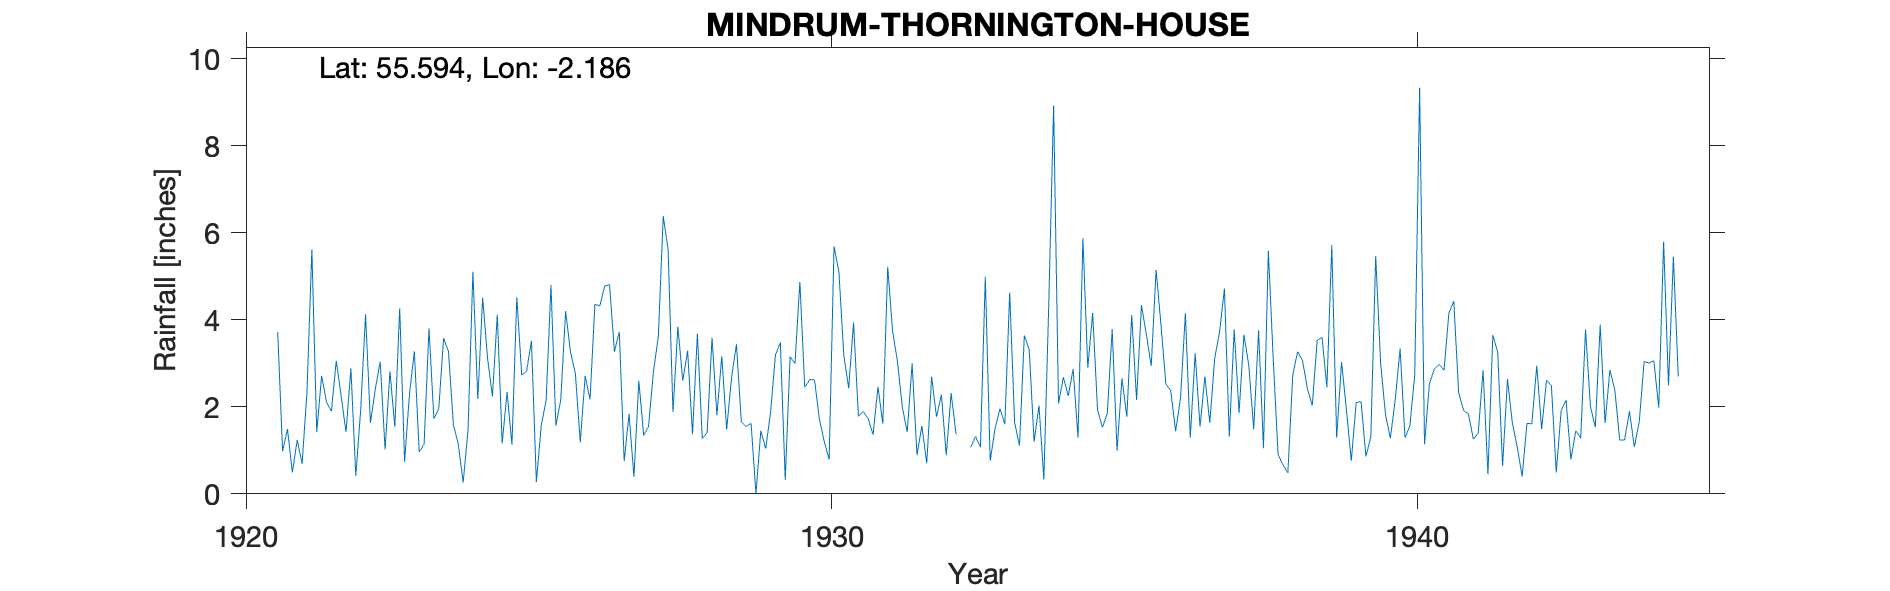

The file beside this chart, header and first rows:
MINDRUM, THORNINGTON HOUSE, , , , , , , , , , , , , , , , , , , , , , , 
Grid ref, NT884334, Long, -2.186, Lat, 55.59, Elevation, 300, ft, , , , , , , , , , , , , , , 
Station no, 3600, , , , , , , , , , , , , , , , , , , , , , 
, 1920, 1921, 1922, 1923, 1924, 1925, 1926, 1927, 1928, 1929, 1930, 1931, 1932, 1933, 1934, 1935, 1936, 1937, 1938, 1939, 1940, 1941, 1942
January, , 3.72, 3.06, 1.54, 1.59, 1.13, 3.26, 1.84, 3.29, 1.55, 2.45, 1.89, 1.56, 1.07, 2.03, 1.93, 5.15, 3.11, 3.1, 5.72, 1.28, 4.16, 2.64
February, , 0.98, 2.25, 4.27, 1.15, 4.52, 2.76, 0.39, 1.37, 1.62, 2.63, 1.73, 0.7, 4.99, 0.33, 1.53, 3.88, 3.72, 0.9, 1.29, 2.16, 4.43, 1.63
March, , 1.49, 1.42, 0.74, 0.26, 2.73, 1.18, 2.6, 3.68, 0, 2.62, 1.36, 2.69, 0.76, 4.34, 1.85, 2.53, 4.72, 0.67, 3.03, 3.34, 2.33, 1.08
April, , 0.49, 2.89, 2.29, 1.46, 2.82, 2.71, 1.34, 1.27, 1.45, 1.72, 2.46, 1.77, 1.5, 8.93, 3.79, 2.37, 1.31, 0.48, 1.94, 1.29, 1.92, 0.4
May, , 1.24, 0.41, 3.28, 5.11, 3.52, 2.17, 1.56, 1.41, 1.04, 1.2, 1.61, 2.28, 1.96, 2.08, 0.99, 1.44, 3.78, 2.73, 0.76, 1.56, 1.84, 1.62
June, , 0.69, 1.92, 0.96, 2.18, 0.27, 4.36, 2.82, 3.59, 1.88, 0.79, 5.22, 0.89, 1.6, 2.68, 2.66, 2.2, 1.86, 3.27, 2.1, 2.74, 1.26, 1.61
July, , 2.35, 4.13, 1.15, 4.51, 1.57, 4.32, 3.62, 1.81, 3.2, 5.69, 3.74, 2.32, 4.63, 2.25, 1.77, 4.15, 3.66, 3.07, 2.12, 9.34, 1.39, 2.95
August, , 5.62, 1.63, 3.81, 3.12, 2.14, 4.78, 6.39, 3.17, 3.48, 5.11, 3.04, 1.37, 1.64, 2.87, 4.11, 1.29, 2.95, 2.42, 0.86, 1.14, 2.84, 1.49
September, , 1.42, 2.41, 1.73, 2.24, 4.8, 4.81, 5.62, 1.48, 0.32, 3.19, 1.99, , 1.11, 1.29, 2.16, 3.23, 1.48, 2.03, 1.31, 2.53, 0.45, 2.61
October, , 2.71, 3.04, 1.96, 4.12, 1.57, 3.27, 1.88, 2.67, 3.15, 2.43, 1.42, , 3.64, 5.88, 4.34, 1.54, 3.76, 3.53, 5.47, 2.87, 3.65, 2.49
November, , 2.11, 1.02, 3.58, 1.16, 2.16, 3.72, 3.84, 3.44, 3, 3.94, 3, 1.07, 3.31, 2.9, 3.66, 2.7, 1.05, 3.6, 3.02, 2.98, 3.26, 0.49
December, , 1.9, 2.82, 3.27, 2.34, 4.2, 0.75, 2.6, 1.66, 4.87, 1.78, 0.89, 1.32, 1.2, 4.16, 2.94, 1.63, 5.59, 2.45, 1.83, 2.84, 0.64, 1.91
Total, , 24.72, 27, 28.58, 29.24, 31.43, 38.09, 34.5, 28.84, 25.56, 33.55, 28.35, , 27.41, 39.74, 31.73, 32.11, 36.99, 28.25, 29.45, 34.07, 28.17, 20.92
1932 Sept 4.93, Oct 5.52 estimated from …, , , , , , , , , , , , , , , , , , , , , , , 
